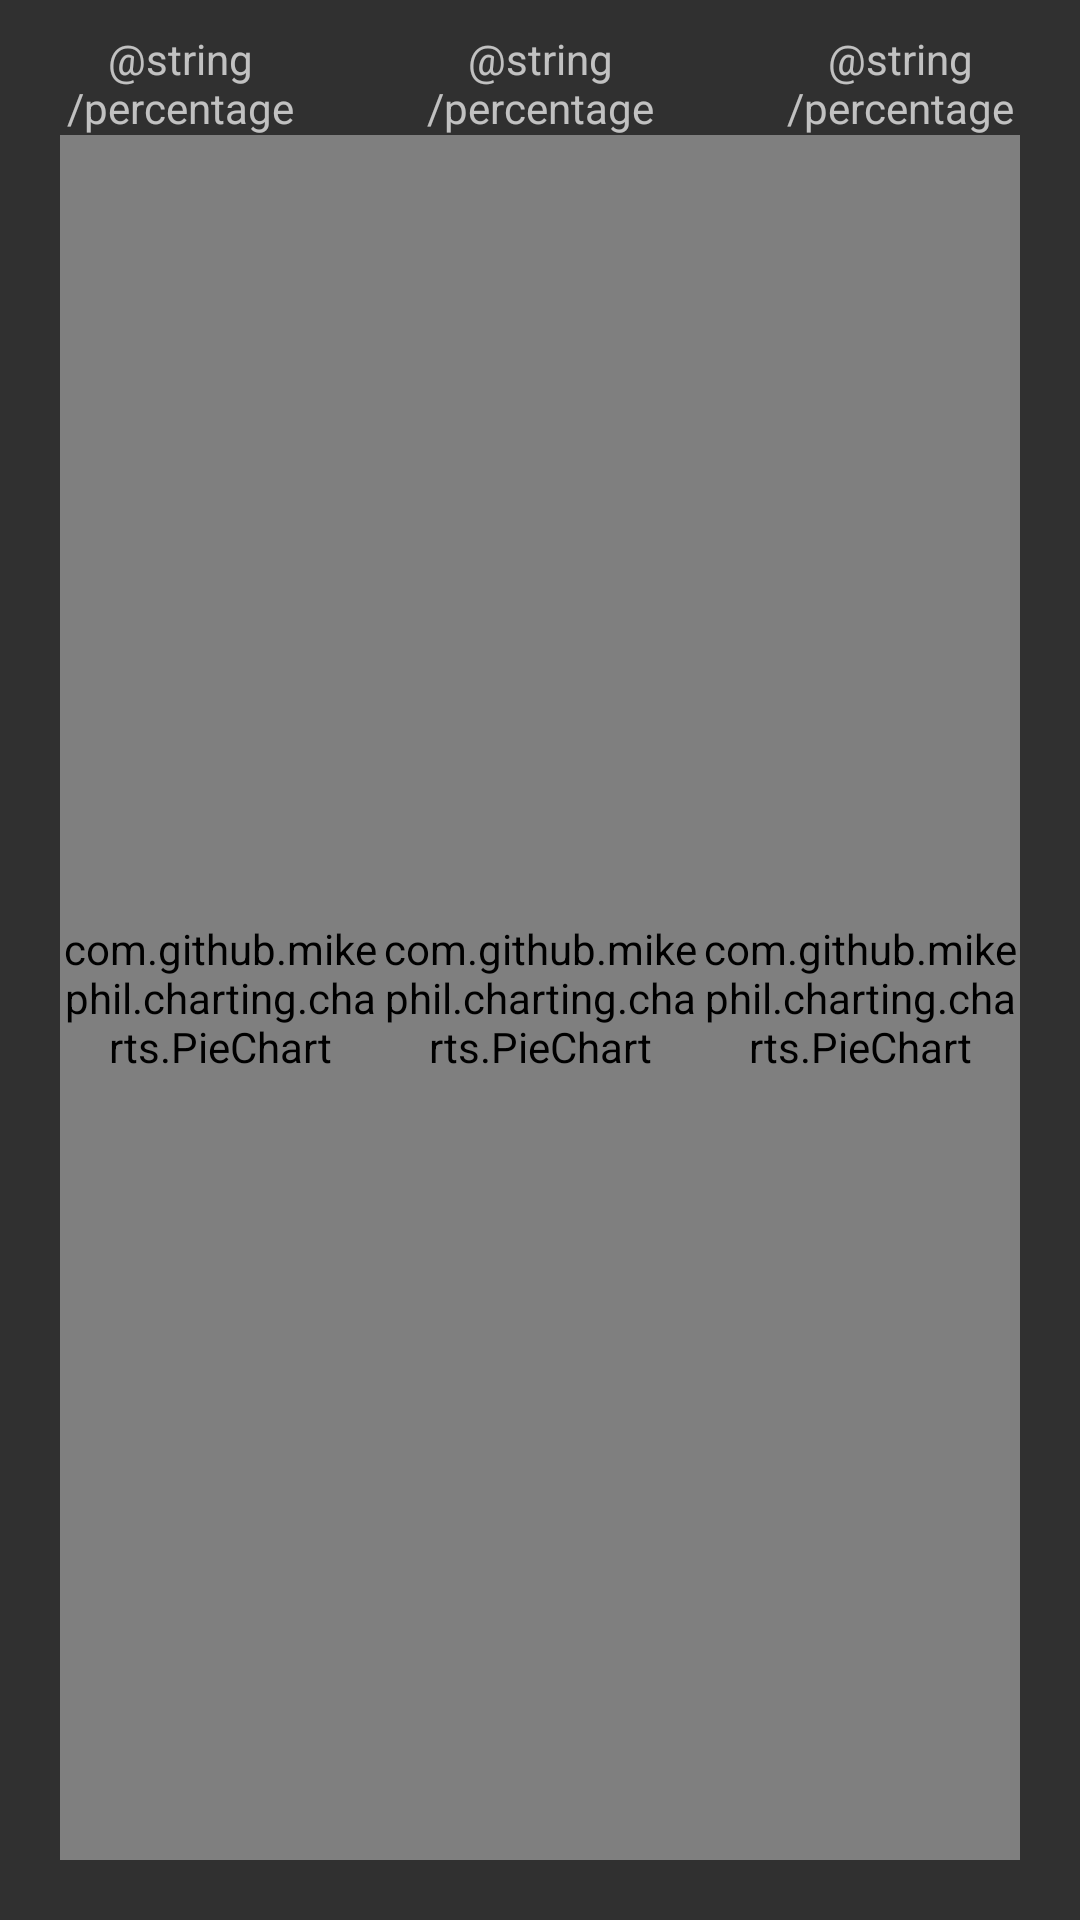

Android layout source for this screen:
<!-- AndroidManifest.xml: application theme Theme.AppCompat.NoActionBar -->
<!-- res/layout/fragment_second.xml -->
<?xml version="1.0" encoding="utf-8"?>
<FrameLayout xmlns:android="http://schemas.android.com/apk/res/android"
    xmlns:tools="http://schemas.android.com/tools"
    android:layout_width="match_parent"
    android:layout_height="match_parent"
    tools:context=".professional.leeconmonclick.professional.fragments.SecondFragment">

    <LinearLayout
        android:layout_width="match_parent"
        android:layout_height="match_parent"
        android:layout_marginTop="25dp"
        android:orientation="horizontal"
        android:padding="20dp">
        <com.github.mikephil.charting.charts.PieChart
            android:id="@+id/radarChart1"
            android:layout_width="0dp"
            android:layout_height="match_parent"
            android:layout_weight="1"
            />

        <com.github.mikephil.charting.charts.PieChart
            android:id="@+id/radarChart2"
            android:layout_width="0dp"
            android:layout_height="match_parent"
            android:layout_weight="1" />

        <com.github.mikephil.charting.charts.PieChart
            android:id="@+id/radarChart3"
            android:layout_width="0dp"
            android:layout_height="match_parent"
            android:layout_weight="1"/>

    </LinearLayout>

    <LinearLayout
        android:layout_width="match_parent"
        android:layout_height="wrap_content"
        android:layout_weight="1"
        android:orientation="horizontal"
        android:layout_marginTop="10dp">

        <TextView
            android:id="@+id/percentage1"
            android:layout_width="0dp"
            android:layout_height="wrap_content"
            android:layout_weight="1"
            android:gravity="center"
            android:text="@string/percentage" />

        <TextView
            android:id="@+id/percentage2"
            android:layout_width="0dp"
            android:layout_height="wrap_content"
            android:layout_weight="1"
            android:gravity="center"
            android:text="@string/percentage" />

        <TextView
            android:id="@+id/percentage3"
            android:layout_width="0dp"
            android:layout_height="wrap_content"
            android:layout_weight="1"
            android:gravity="center"
            android:text="@string/percentage" />
    </LinearLayout>




</FrameLayout>
<!-- resources referenced by this layout -->
<resources>

</resources>
